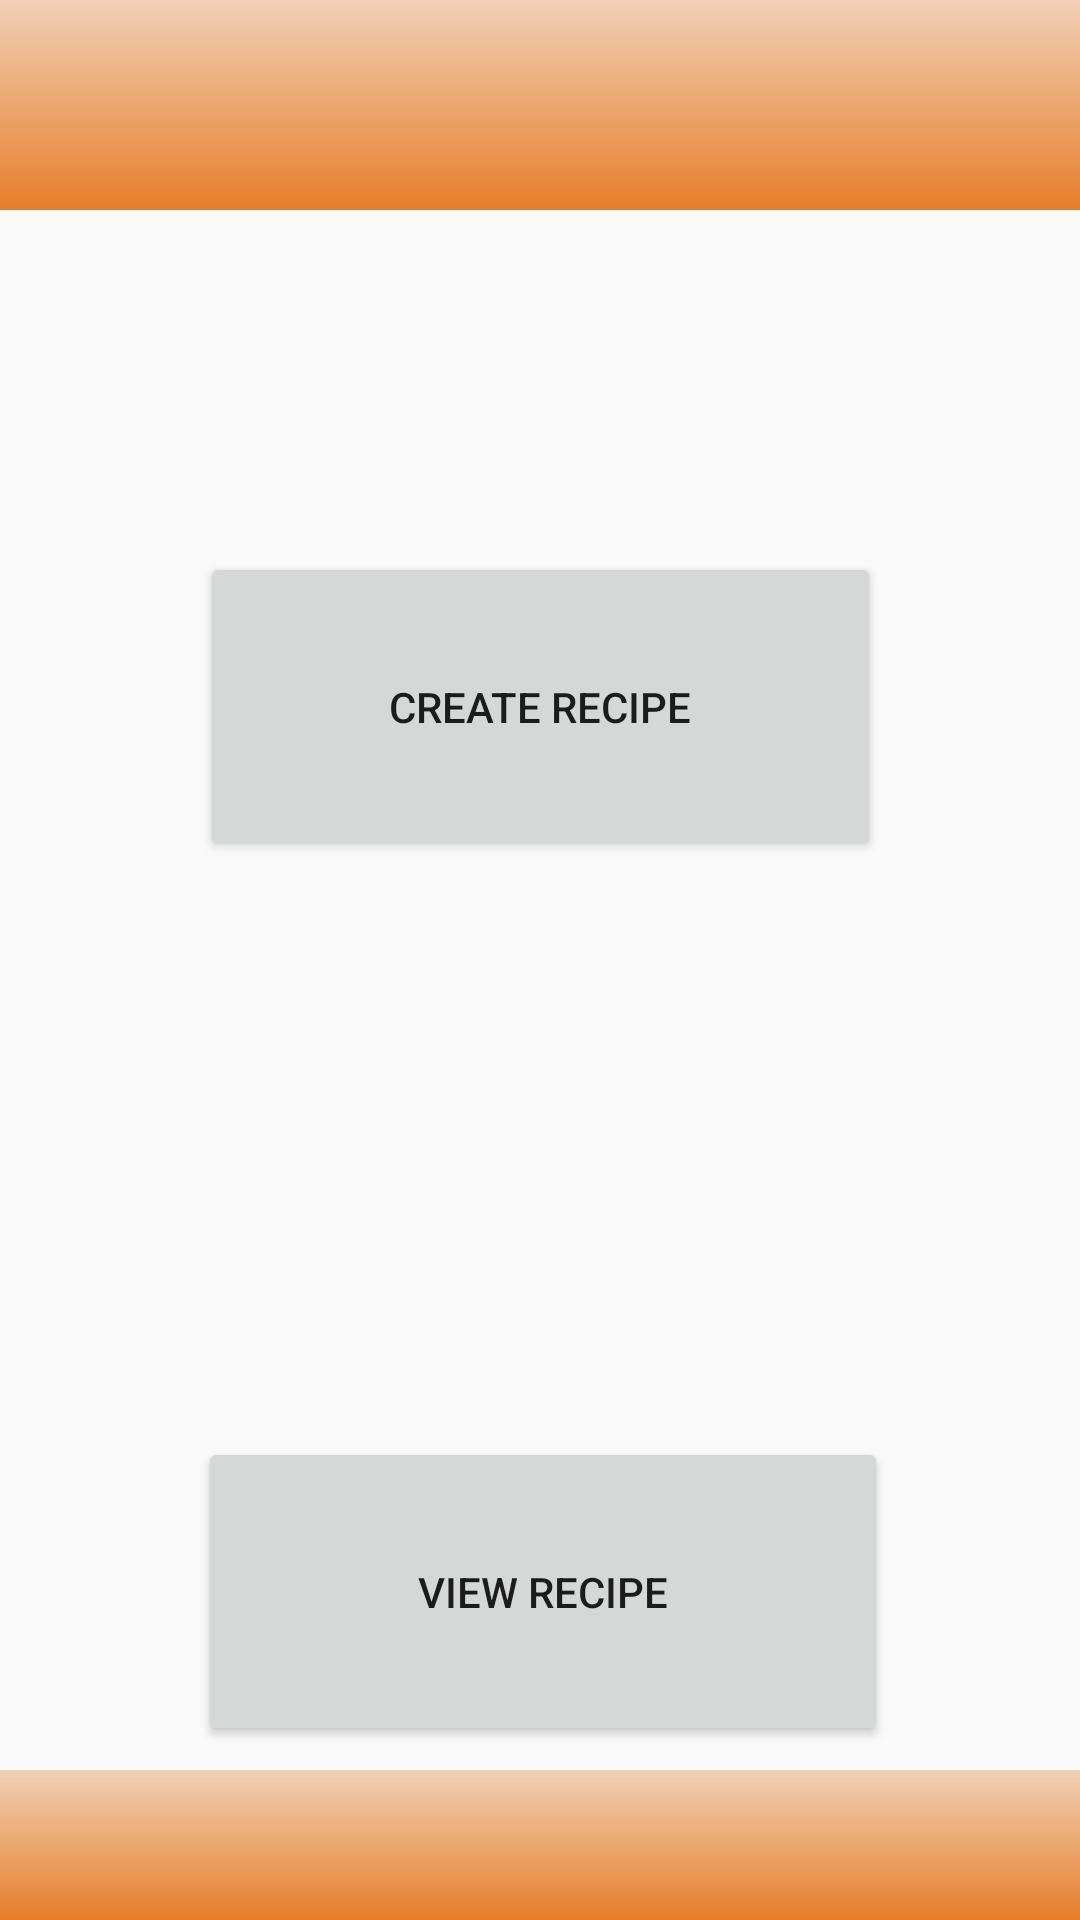

Write the Android layout XML for this screen, with the resource values it uses.
<!-- AndroidManifest.xml: application theme Theme.RecipeGallery -->
<!-- res/layout/activity_main.xml -->
<?xml version="1.0" encoding="utf-8"?>
<androidx.constraintlayout.widget.ConstraintLayout xmlns:android="http://schemas.android.com/apk/res/android"
    xmlns:app="http://schemas.android.com/apk/res-auto"
    xmlns:tools="http://schemas.android.com/tools"
    android:layout_width="match_parent"
    android:layout_height="match_parent"
    tools:context=".MainActivity">

    
    <View
        android:id="@+id/topBar"
        android:layout_width="match_parent"
        android:layout_height="70dp"
        android:background="@drawable/standard_gradient_drawable"
        app:layout_constraintEnd_toEndOf="parent"
        app:layout_constraintStart_toStartOf="parent"
        app:layout_constraintTop_toTopOf="parent" />

    <View
        android:id="@+id/bottomBar"
        android:layout_width="match_parent"
        android:layout_height="50dp"
        android:layout_alignParentBottom="true"
        android:background="@drawable/standard_gradient_drawable"
        app:layout_constraintBottom_toBottomOf="parent"
        app:layout_constraintEnd_toEndOf="parent"
        app:layout_constraintHorizontal_bias="0.0"
        app:layout_constraintStart_toStartOf="parent" />

    <Button
        android:id="@+id/createRecipe"
        android:layout_width="227dp"
        android:layout_height="103dp"
        android:layout_marginTop="184dp"
        android:text="CREATE RECIPE"
        app:layout_constraintEnd_toEndOf="parent"
        app:layout_constraintStart_toStartOf="parent"
        app:layout_constraintTop_toTopOf="parent" />

    <Button
        android:id="@+id/viewRecipe"
        android:layout_width="230dp"
        android:layout_height="103dp"
        android:layout_marginTop="192dp"
        android:text="VIEW RECIPE"
        app:layout_constraintEnd_toEndOf="parent"
        app:layout_constraintHorizontal_bias="0.508"
        app:layout_constraintStart_toStartOf="parent"
        app:layout_constraintTop_toBottomOf="@+id/createRecipe" />

</androidx.constraintlayout.widget.ConstraintLayout>
<!-- resources referenced by this layout -->
<resources>
  <!-- drawable standard_gradient_drawable (drawable) -->
  <?xml version="1.0" encoding="utf-8"?>
  <shape xmlns:android="http://schemas.android.com/apk/res/android">
      <gradient
          android:type="linear"
          android:angle="60"
          android:startColor="#f0d0b6"
          android:endColor="#e67e29" />
  </shape>
  <style name="Theme.RecipeGallery" parent="Base.Theme.RecipeGallery" />
  <style name="Base.Theme.RecipeGallery" parent="Theme.AppCompat.Light.NoActionBar">
          
          
      </style>
</resources>
